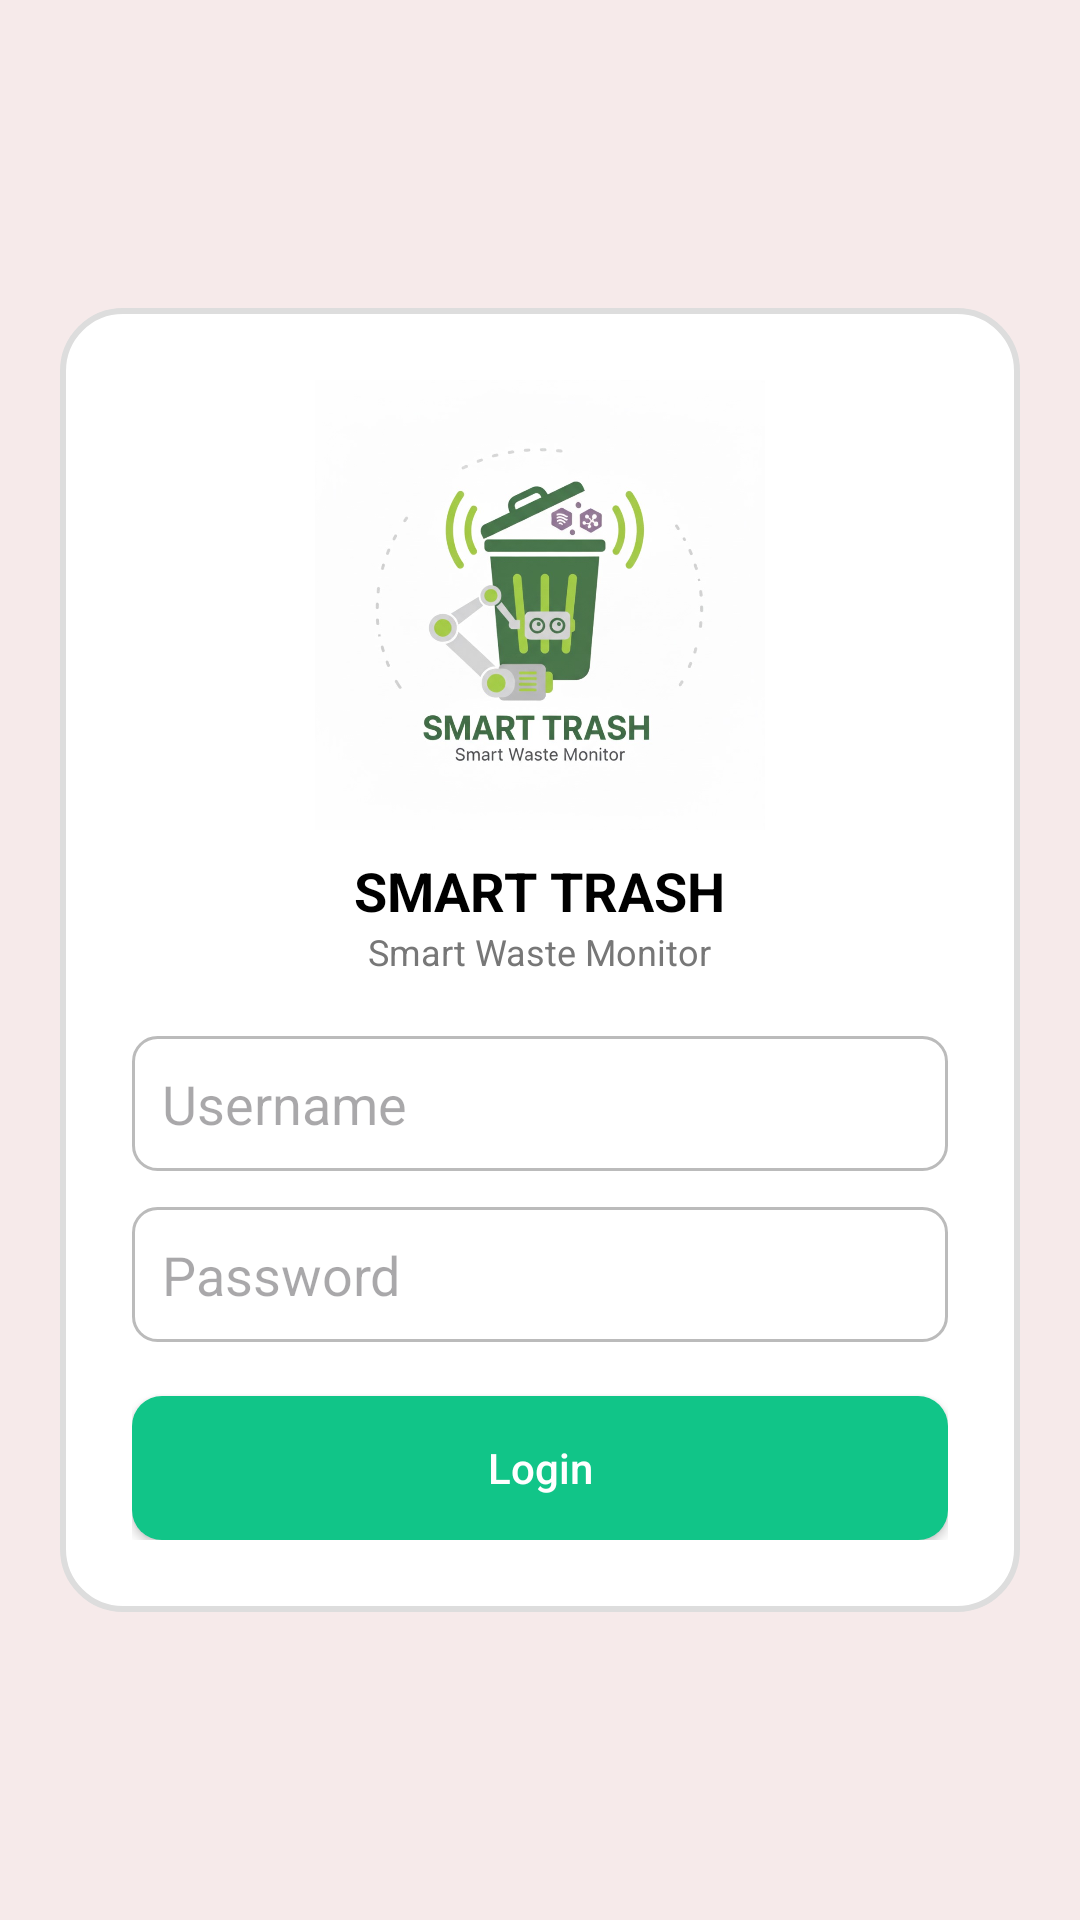

The Android layout XML behind this screen, and the referenced resources:
<!-- AndroidManifest.xml: application theme Theme.Monitoringsampah -->
<!-- res/layout/activity_login.xml -->
<?xml version="1.0" encoding="utf-8"?>
<RelativeLayout xmlns:android="http://schemas.android.com/apk/res/android"
    android:layout_width="match_parent"
    android:layout_height="match_parent"
    android:background="#F6EAEA"
    >

    <LinearLayout
        android:layout_width="320dp"
        android:layout_height="wrap_content"
        android:layout_centerInParent="true"
        android:orientation="vertical"
        android:background="@drawable/card_login"
        android:padding="24dp">

        
        <ImageView
            android:layout_width="150dp"
            android:layout_height="150dp"
            android:layout_gravity="center"
            android:src="@drawable/logo"
            android:contentDescription="logo" />

        
        <TextView
            android:layout_width="wrap_content"
            android:layout_height="wrap_content"
            android:text="SMART TRASH"
            android:textSize="18sp"
            android:textStyle="bold"
            android:layout_gravity="center"
            android:paddingTop="8dp"
            android:textColor="#000" />

        <TextView
            android:layout_width="wrap_content"
            android:layout_height="wrap_content"
            android:text="Smart Waste Monitor"
            android:textSize="12sp"
            android:layout_gravity="center"
            android:textColor="#777" />

        
        <EditText
            android:id="@+id/edtUsername"
            android:layout_width="match_parent"
            android:layout_height="45dp"
            android:hint="Username"
            android:layout_marginTop="20dp"
            android:padding="10dp"
            android:background="@drawable/bg_edittext" />

        
        <EditText
            android:id="@+id/edtPassword"
            android:layout_width="match_parent"
            android:layout_height="45dp"
            android:hint="Password"
            android:inputType="textPassword"
            android:layout_marginTop="12dp"
            android:padding="10dp"
            android:background="@drawable/bg_edittext" />

        
        <Button
            android:id="@+id/btnLogin"
            android:layout_width="match_parent"
            android:layout_height="48dp"
            android:text="Login"
            android:textAllCaps="false"
            android:textColor="#FFFFFF"
            android:backgroundTint="#11C588"
            android:layout_marginTop="18dp"
            android:background="@drawable/bg_button" />

    </LinearLayout>

</RelativeLayout>
<!-- resources referenced by this layout -->
<resources>
  <!-- drawable bg_button (drawable) -->
  <shape xmlns:android="http://schemas.android.com/apk/res/android">
      <solid android:color="#11C588"/>
      <corners android:radius="10dp"/>
  </shape>
  <!-- drawable bg_edittext (drawable) -->
  <shape xmlns:android="http://schemas.android.com/apk/res/android">
      <solid android:color="#FFFFFF"/>
      <corners android:radius="8dp"/>
      <stroke android:width="1dp" android:color="#BBBBBB"/>
  </shape>
  <!-- drawable card_login (drawable) -->
  <shape xmlns:android="http://schemas.android.com/apk/res/android">
      <solid android:color="#FFFFFF" />
      <corners android:radius="20dp" />
      <padding
          android:left="4dp"
          android:top="4dp"
          android:right="4dp"
          android:bottom="4dp" />
      <stroke android:width="2dp" android:color="#DDDDDD" />
  </shape>
  <!-- drawable logo: jpg bitmap (drawable, 71560 bytes) -->
  <style name="Theme.Monitoringsampah" parent="Base.Theme.Monitoringsampah" />
  <style name="Base.Theme.Monitoringsampah" parent="Theme.Material3.DayNight.NoActionBar">
          
          
  
          <item name="android:colorControlNormal">@color/icon_green</item>
          <item name="android:colorControlActivated">@color/icon_green</item>
      </style>
  <color name="icon_green">#13B450</color>
</resources>
